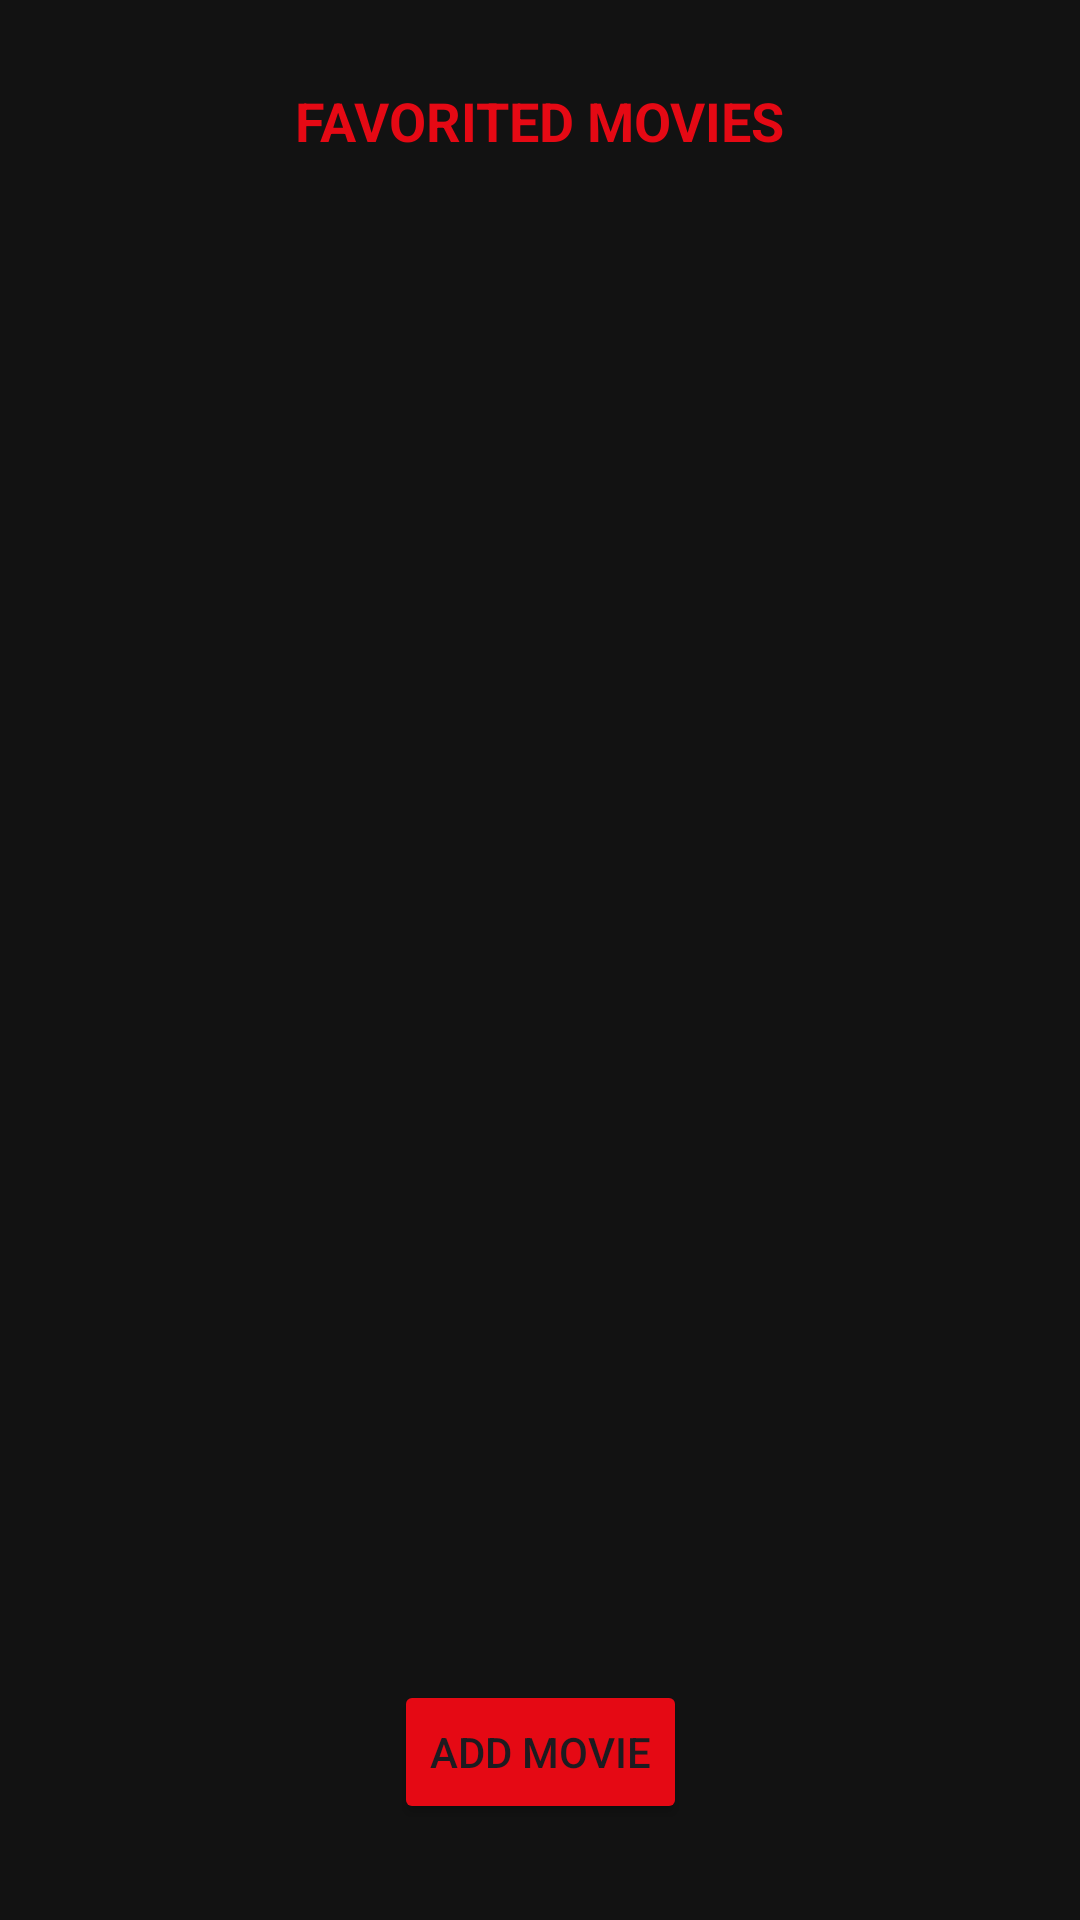

Android layout source for this screen:
<!-- AndroidManifest.xml: application theme Theme.FavoriteMovieApp -->
<!-- res/layout/activity_main.xml -->
<?xml version="1.0" encoding="utf-8"?>
<androidx.constraintlayout.widget.ConstraintLayout xmlns:android="http://schemas.android.com/apk/res/android"
    xmlns:app="http://schemas.android.com/apk/res-auto"
    xmlns:tools="http://schemas.android.com/tools"
    android:layout_width="match_parent"
    android:layout_height="match_parent"
    android:background="#121212"
    android:padding="16dp"
    tools:context=".MainActivity">

    <TextView
        android:id="@+id/addMoviesToFavoritesTextView"
        android:layout_width="wrap_content"
        android:layout_height="wrap_content"
        android:layout_marginTop="12dp"
        android:layout_marginBottom="12dp"
        android:text="@string/favorited_movies"
        android:textAllCaps="true"
        android:textColor="#E50914"
        android:textSize="18sp"
        android:textStyle="bold"
        app:layout_constraintEnd_toEndOf="parent"
        app:layout_constraintStart_toStartOf="parent"
        app:layout_constraintTop_toTopOf="parent" />

    <androidx.recyclerview.widget.RecyclerView
        android:id="@+id/favoritedMovieRecyclerView"
        android:layout_width="0dp"
        android:layout_height="0dp"
        android:layout_marginTop="8dp"
        android:layout_marginBottom="8dp"
        app:layout_constraintBottom_toTopOf="@id/addMovieButton"
        app:layout_constraintEnd_toEndOf="parent"
        app:layout_constraintStart_toStartOf="parent"
        app:layout_constraintTop_toBottomOf="@id/addMoviesToFavoritesTextView" />

    <Button
        android:id="@+id/addMovieButton"
        android:layout_width="wrap_content"
        android:layout_height="wrap_content"
        android:layout_marginBottom="16dp"
        android:backgroundTint="#E50914"
        android:text="@string/add_movie"
        app:layout_constraintBottom_toBottomOf="parent"
        app:layout_constraintEnd_toEndOf="parent"
        app:layout_constraintStart_toStartOf="parent" />
</androidx.constraintlayout.widget.ConstraintLayout>
<!-- resources referenced by this layout -->
<resources>
  <string name="add_movie">Add Movie</string>
  <string name="favorited_movies">Favorited Movies</string>
  <style name="Theme.FavoriteMovieApp" parent="Base.Theme.FavoriteMovieApp" />
  <style name="Base.Theme.FavoriteMovieApp" parent="Theme.Material3.DayNight.NoActionBar">
          
          
      </style>
</resources>
